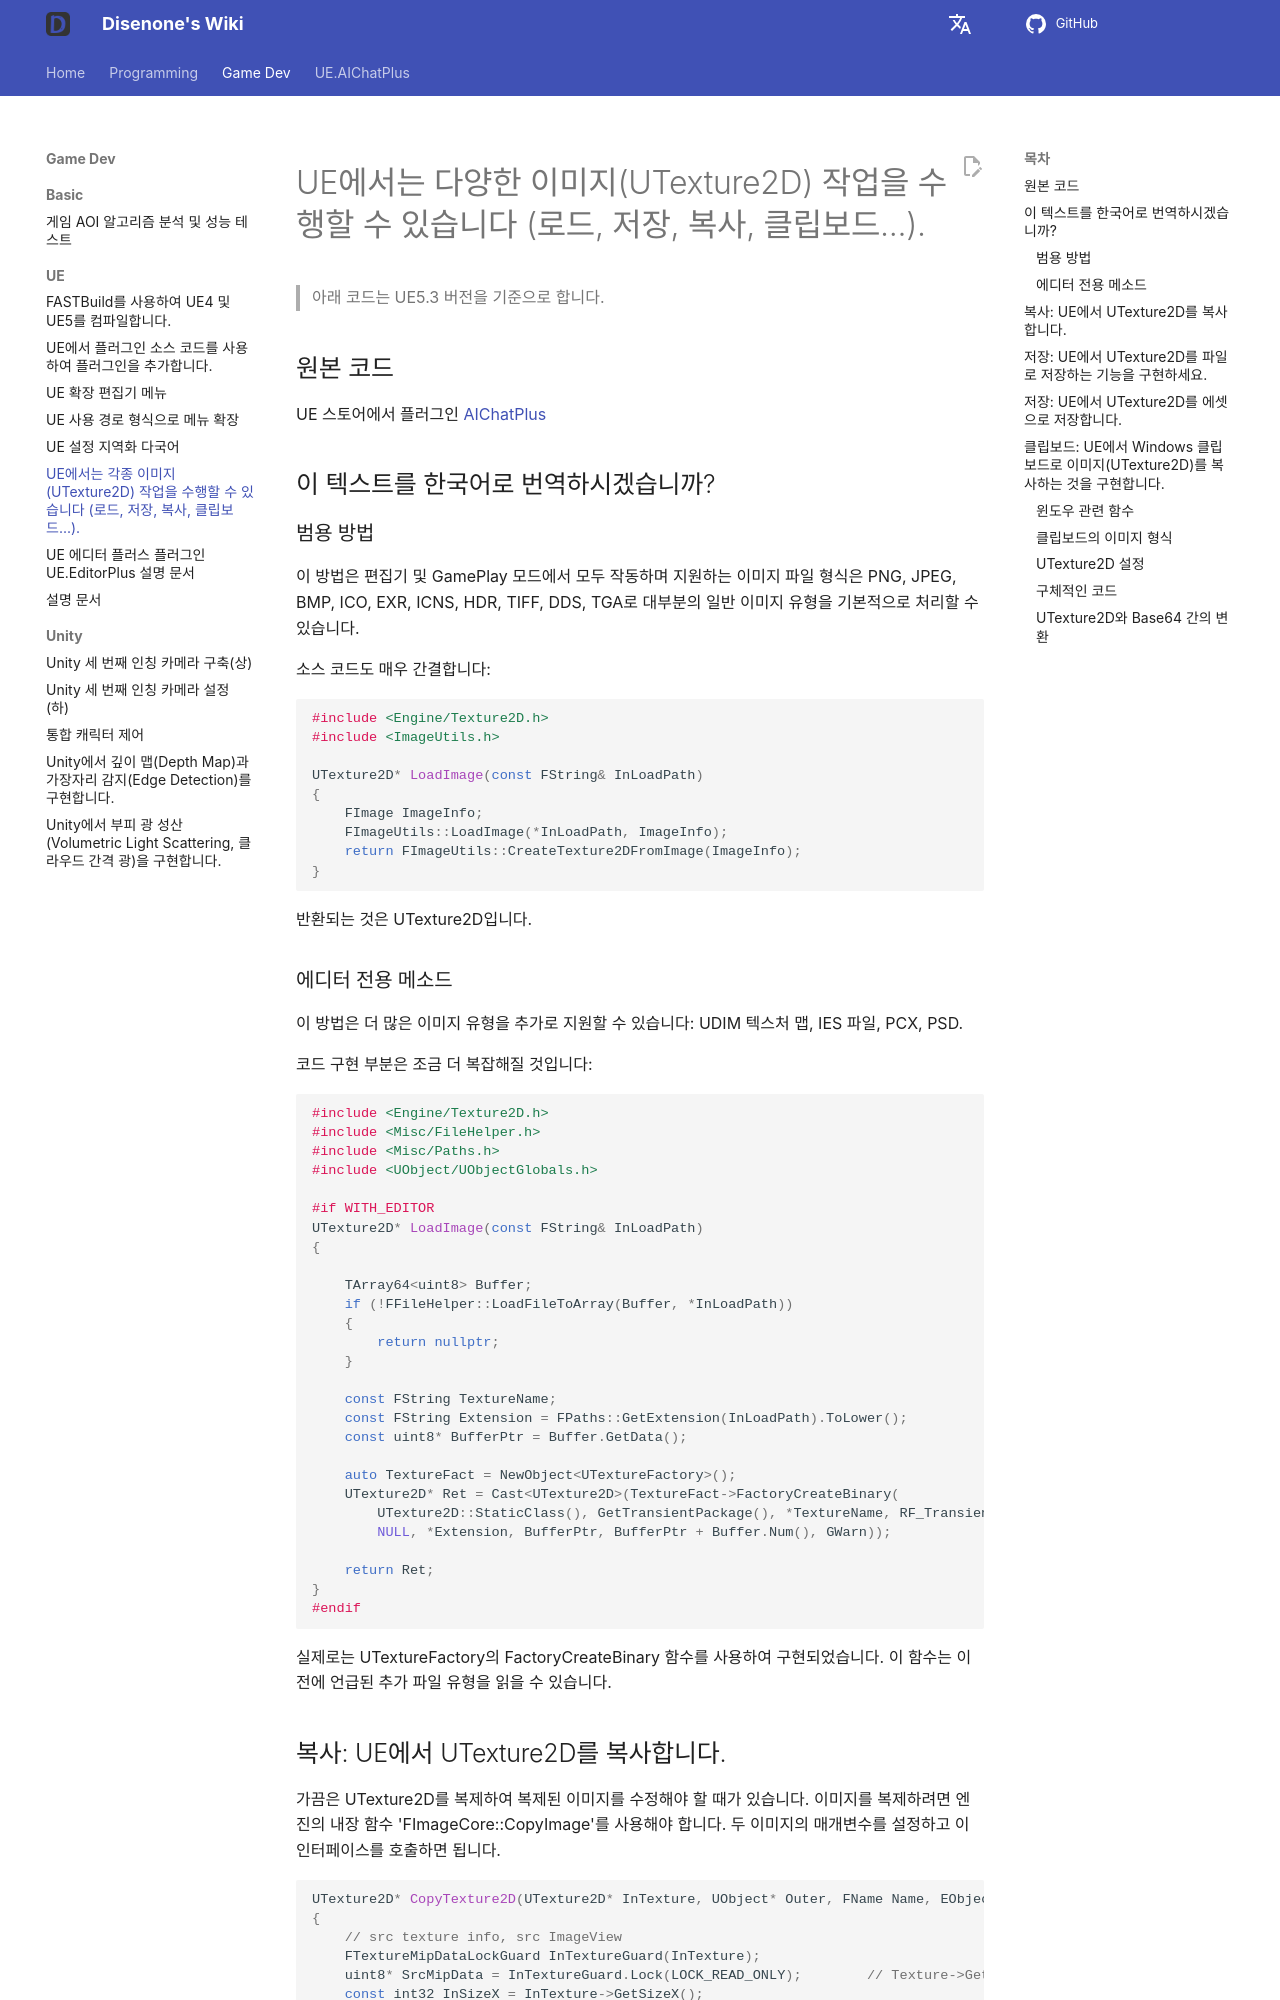

repository: disenone/wiki · page: ko/ue-图片-各种图片操作/index.html · generator: mkdocs

---
layout: post
title: UE에서는 각종 이미지 (UTexture2D) 작업을 수행할 수 있습니다 (로드, 저장, 복사, 클립보드...).
tags:
- dev
- game
- UE
- UnreanEngine
- UE4
- UE5
- UE Editor
- UE Plugin
- UE Image
- UE Load Image
- UE Load File
- Copy
- Save
- Clipboard
description: UE는 로컬 시스템 이미지를 읽는 기능을 구현합니다.
---

<meta property="og:title" content="UE 实现读取本地系统图片" />

#UE에서는 다양한 이미지(UTexture2D) 작업을 수행할 수 있습니다 (로드, 저장, 복사, 클립보드...).

> 아래 코드는 UE5.3 버전을 기준으로 합니다.

##원본 코드

UE 스토어에서 플러그인 [AIChatPlus](https://www.unrealengine.com/marketplace/zh-CN/product/aichatplus-ai-chat-integration-openai-azure-claude-gemini)

##이 텍스트를 한국어로 번역하시겠습니까?

###범용 방법

이 방법은 편집기 및 GamePlay 모드에서 모두 작동하며 지원하는 이미지 파일 형식은 PNG, JPEG, BMP, ICO, EXR, ICNS, HDR, TIFF, DDS, TGA로 대부분의 일반 이미지 유형을 기본적으로 처리할 수 있습니다.

소스 코드도 매우 간결합니다:

```cpp
#include <Engine/Texture2D.h>
#include <ImageUtils.h>

UTexture2D* LoadImage(const FString& InLoadPath)
{
	FImage ImageInfo;
	FImageUtils::LoadImage(*InLoadPath, ImageInfo);
	return FImageUtils::CreateTexture2DFromImage(ImageInfo);
}

```

반환되는 것은 UTexture2D입니다.

###에디터 전용 메소드

이 방법은 더 많은 이미지 유형을 추가로 지원할 수 있습니다: UDIM 텍스처 맵, IES 파일, PCX, PSD.

코드 구현 부분은 조금 더 복잡해질 것입니다:

```cpp
#include <Engine/Texture2D.h>
#include <Misc/FileHelper.h>
#include <Misc/Paths.h>
#include <UObject/UObjectGlobals.h>

#if WITH_EDITOR
UTexture2D* LoadImage(const FString& InLoadPath)
{

	TArray64<uint8> Buffer;
	if (!FFileHelper::LoadFileToArray(Buffer, *InLoadPath))
	{
		return nullptr;
	}

	const FString TextureName;
	const FString Extension = FPaths::GetExtension(InLoadPath).ToLower();
	const uint8* BufferPtr = Buffer.GetData();

	auto TextureFact = NewObject<UTextureFactory>();
	UTexture2D* Ret = Cast<UTexture2D>(TextureFact->FactoryCreateBinary(
		UTexture2D::StaticClass(), GetTransientPackage(), *TextureName, RF_Transient,
		NULL, *Extension, BufferPtr, BufferPtr + Buffer.Num(), GWarn));

	return Ret;
}
#endif
```

실제로는 UTextureFactory의 FactoryCreateBinary 함수를 사용하여 구현되었습니다. 이 함수는 이전에 언급된 추가 파일 유형을 읽을 수 있습니다.

##복사: UE에서 UTexture2D를 복사합니다.

가끔은 UTexture2D를 복제하여 복제된 이미지를 수정해야 할 때가 있습니다. 이미지를 복제하려면 엔진의 내장 함수 'FImageCore::CopyImage'를 사용해야 합니다. 두 이미지의 매개변수를 설정하고 이 인터페이스를 호출하면 됩니다.

```cpp
UTexture2D* CopyTexture2D(UTexture2D* InTexture, UObject* Outer, FName Name, EObjectFlags Flags)
{
	// src texture info, src ImageView
	FTextureMipDataLockGuard InTextureGuard(InTexture);
	uint8* SrcMipData = InTextureGuard.Lock(LOCK_READ_ONLY);        // Texture->GetPlatformData()->Mips[0].BulkData.Lock(InLockFlag)
	const int32 InSizeX = InTexture->GetSizeX();
	const int32 InSizeY = InTexture->GetSizeY();
	const EPixelFormat InFormat = InTexture->GetPixelFormat();
	const FImageView SrcMipImage(
		SrcMipData, InSizeX, InSizeY, 1, GetRawImageFormat(InFormat), InTexture->GetGammaSpace());
